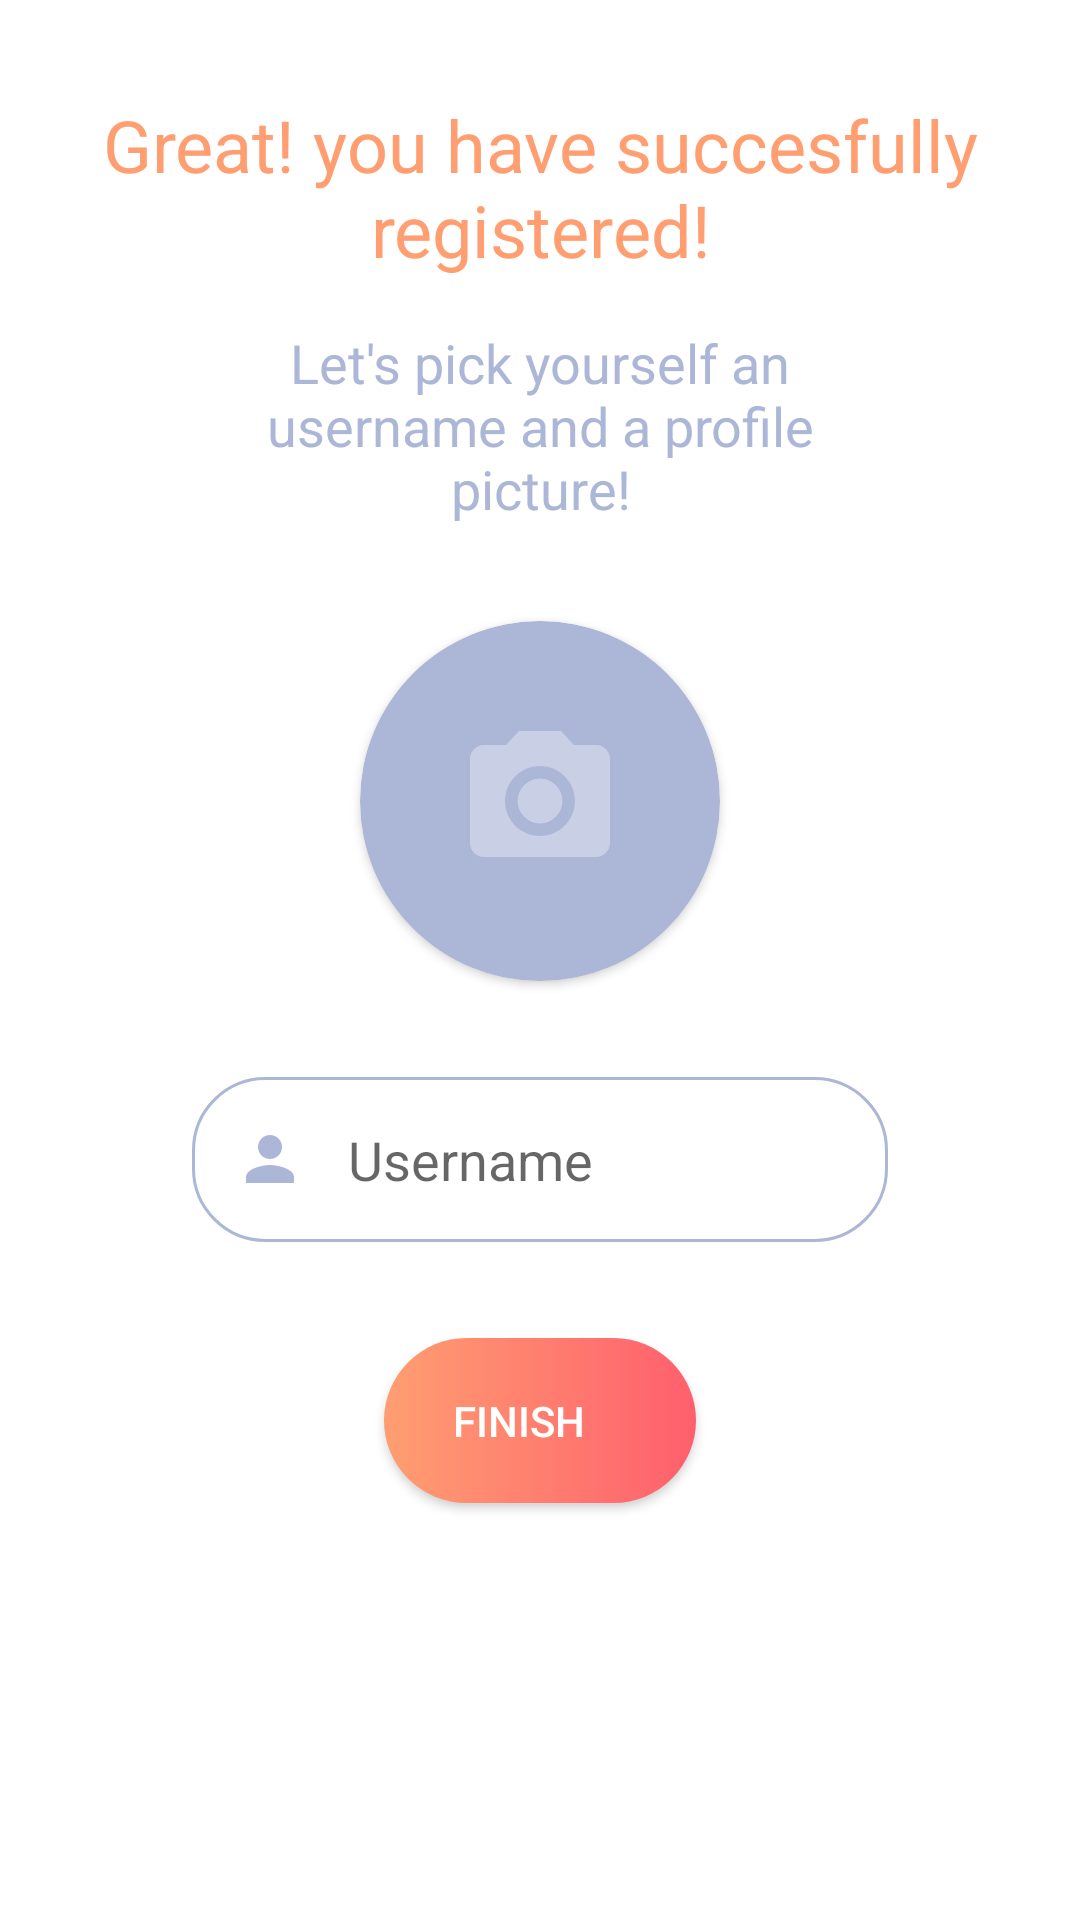

Here is an Android app screen rendered from its layout file. Give the layout XML and the strings, colors and styles it references.
<!-- AndroidManifest.xml: application theme AppTheme -->
<!-- res/layout/activity_after_regestiration.xml -->
<?xml version="1.0" encoding="utf-8"?>
<android.support.constraint.ConstraintLayout
        xmlns:android="http://schemas.android.com/apk/res/android"
        xmlns:tools="http://schemas.android.com/tools"
        xmlns:app="http://schemas.android.com/apk/res-auto"
        android:layout_width="match_parent"
        android:layout_height="match_parent"
        android:background="@color/white"
        tools:context=".infra.AfterRegestirationActivity">

    <TextView
            android:text="Great! you have succesfully registered!"
            android:layout_width="0dp"
            android:layout_height="wrap_content"
            android:id="@+id/textView2" android:textSize="24sp" app:layout_constraintStart_toStartOf="parent"
            android:layout_marginStart="16dp" app:layout_constraintEnd_toEndOf="parent" android:layout_marginEnd="16dp"
            android:lines="2" android:maxHeight="2dp" android:textAlignment="center"
            app:layout_constraintHorizontal_bias="1.0" android:layout_marginTop="32dp"
            app:layout_constraintTop_toTopOf="parent" android:textColor="@color/gold"/>
    <TextView
            android:text="Let's pick yourself an username and a profile picture!"
            android:layout_width="0dp"
            android:layout_height="wrap_content"
            android:id="@+id/textView4" app:layout_constraintStart_toStartOf="parent" android:layout_marginStart="64dp"
            app:layout_constraintEnd_toEndOf="parent" android:layout_marginEnd="64dp" android:layout_marginTop="16dp"
            app:layout_constraintTop_toBottomOf="@+id/textView2" android:textSize="18sp"
            android:textAlignment="center" android:textColor="@color/blueGrey" android:textAllCaps="false"/>
    <android.support.v7.widget.CardView
            android:layout_width="0dp"
            android:layout_height="0dp"
            android:elevation="12dp"
            android:id="@+id/view2"
            app:cardCornerRadius="500dp"
            android:layout_centerHorizontal="true"
            android:innerRadius="0dp"
            android:shape="ring"
            android:thicknessRatio="1.9"
            android:layout_marginStart="120dp"
            app:layout_constraintStart_toStartOf="parent" android:layout_marginEnd="120dp"
            app:layout_constraintEnd_toEndOf="parent" android:layout_marginTop="32dp"
            app:layout_constraintTop_toBottomOf="@+id/textView4" app:layout_constraintDimensionRatio="w,1:1"
            app:cardBackgroundColor="@color/blueGrey" android:padding="24dp" app:contentPadding="32dp">
        <ImageView
                android:layout_height="match_parent"
                android:layout_width="match_parent"
                android:id="@+id/imageView1"
                android:src="@drawable/ic_camera_alt_black_24dp"
                android:layout_alignParentTop="true"
                android:layout_centerHorizontal="true" android:alpha="0.5" android:scaleType="fitStart"
                app:srcCompat="@drawable/ic_camera_alt_black_24dp">
        </ImageView>
    </android.support.v7.widget.CardView>
    <EditText
            android:layout_width="0dp"
            android:layout_height="55dp"
            android:inputType="textPersonName"
            android:ems="10"
            android:id="@+id/editText4"
            android:background="@drawable/edit_text_round"
            app:layout_constraintStart_toStartOf="parent"
            android:layout_marginStart="64dp" app:layout_constraintEnd_toEndOf="parent"
            android:layout_marginEnd="64dp" android:hint="Username"
            android:drawableLeft="@drawable/ic_person_black_24dp" android:drawablePadding="14dp"
            android:paddingStart="14dp" android:paddingEnd="14dp" android:layout_marginTop="32dp"
            app:layout_constraintTop_toBottomOf="@+id/view2"/>
    <Button
            android:text="FINISH"
            android:layout_width="0dp"
            android:layout_height="55dp"
            android:id="@+id/button5" app:layout_constraintStart_toStartOf="parent" android:layout_marginStart="128dp"
            app:layout_constraintEnd_toEndOf="parent" android:layout_marginEnd="128dp"
            android:background="@drawable/gradient_button"
            android:textSize="14sp" android:textColor="@color/white" android:textAlignment="center"
            android:drawableRight="@drawable/ic_check_black_24dp" android:paddingRight="14dp"
            android:drawablePadding="0dp"
            android:layout_marginTop="32dp" app:layout_constraintTop_toBottomOf="@+id/editText4"/>
</android.support.constraint.ConstraintLayout>
<!-- resources referenced by this layout -->
<resources>
  <color name="blueGrey">#ACB7D7</color>
  <color name="gold">#FF9E71</color>
  <color name="white">#FFFFFF</color>
  <!-- drawable edit_text_round (drawable) -->
  <?xml version="1.0" encoding="utf-8"?>
  <shape xmlns:android="http://schemas.android.com/apk/res/android"
      android:shape="rectangle">
      <solid android:color="#ffffff" />
      <stroke
          android:width="1dp"
          android:color="@color/blueGrey" />
      <corners android:radius="24dp" />
  
  </shape>
  <!-- drawable gradient_button (drawable) -->
  <?xml version="1.0" encoding="utf-8"?>
  <selector xmlns:android="http://schemas.android.com/apk/res/android">
  
      <item android:drawable="@drawable/yellow_red_button_clicked" android:state_pressed="true" />
      <item android:drawable="@drawable/yellow_red_button" />
  </selector>
  <!-- drawable ic_camera_alt_black_24dp (drawable-xxhdpi) -->
  <vector xmlns:android="http://schemas.android.com/apk/res/android"
      android:width="24dp"
      android:height="24dp"
      android:alpha="0.7"
      android:tint="#FFFFFF"
      android:viewportWidth="24.0"
      android:viewportHeight="24.0">
      <path
          android:fillColor="#FF000000"
          android:pathData="M12,12m-3.2,0a3.2,3.2 0,1 1,6.4 0a3.2,3.2 0,1 1,-6.4 0" />
      <path
          android:fillColor="#FF000000"
          android:pathData="M9,2L7.17,4L4,4c-1.1,0 -2,0.9 -2,2v12c0,1.1 0.9,2 2,2h16c1.1,0 2,-0.9 2,-2L22,6c0,-1.1 -0.9,-2 -2,-2h-3.17L15,2L9,2zM12,17c-2.76,0 -5,-2.24 -5,-5s2.24,-5 5,-5 5,2.24 5,5 -2.24,5 -5,5z" />
  
  </vector>
  <!-- drawable ic_person_black_24dp (drawable-xxhdpi) -->
  <vector android:height="24dp" android:tint="#ACB7D7"
      android:viewportHeight="24.0" android:viewportWidth="24.0"
      android:width="24dp" xmlns:android="http://schemas.android.com/apk/res/android">
      <path android:fillColor="#FF000000" android:pathData="M12,12c2.21,0 4,-1.79 4,-4s-1.79,-4 -4,-4 -4,1.79 -4,4 1.79,4 4,4zM12,14c-2.67,0 -8,1.34 -8,4v2h16v-2c0,-2.66 -5.33,-4 -8,-4z"/>
  </vector>
  <style name="AppTheme" parent="Theme.AppCompat.Light.NoActionBar">
          
          <item name="colorPrimary">@color/colorPrimary</item>
          <item name="colorPrimaryDark">@color/blueGrey</item>
          <item name="colorAccent">@color/colorAccent</item>
          <item name="android:layoutDirection">ltr</item> // remove when deploying to more then one language
      </style>
  <!-- drawable yellow_red_button_clicked (drawable) -->
  <?xml version="1.0" encoding="utf-8"?>
  <shape xmlns:android="http://schemas.android.com/apk/res/android" android:shape="rectangle">
      <gradient android:startColor="@color/darkGold" android:endColor="@color/darkRed"
                android:angle="0"/>
      <corners android:radius="200dp"/>
  </shape>
  <!-- drawable yellow_red_button (drawable) -->
  <?xml version="1.0" encoding="utf-8"?>
  <shape xmlns:android="http://schemas.android.com/apk/res/android"
      android:shape="rectangle">
      <gradient
          android:angle="0"
          android:endColor="@color/red"
          android:startColor="@color/gold" />
      <corners android:radius="200dp" />
  </shape>
  <color name="colorPrimary">#008577</color>
  <color name="colorAccent">#D81B60</color>
  <color name="darkGold">#D6855E</color>
  <color name="darkRed">#CA4A56</color>
  <color name="red">#FF5F6D</color>
</resources>
